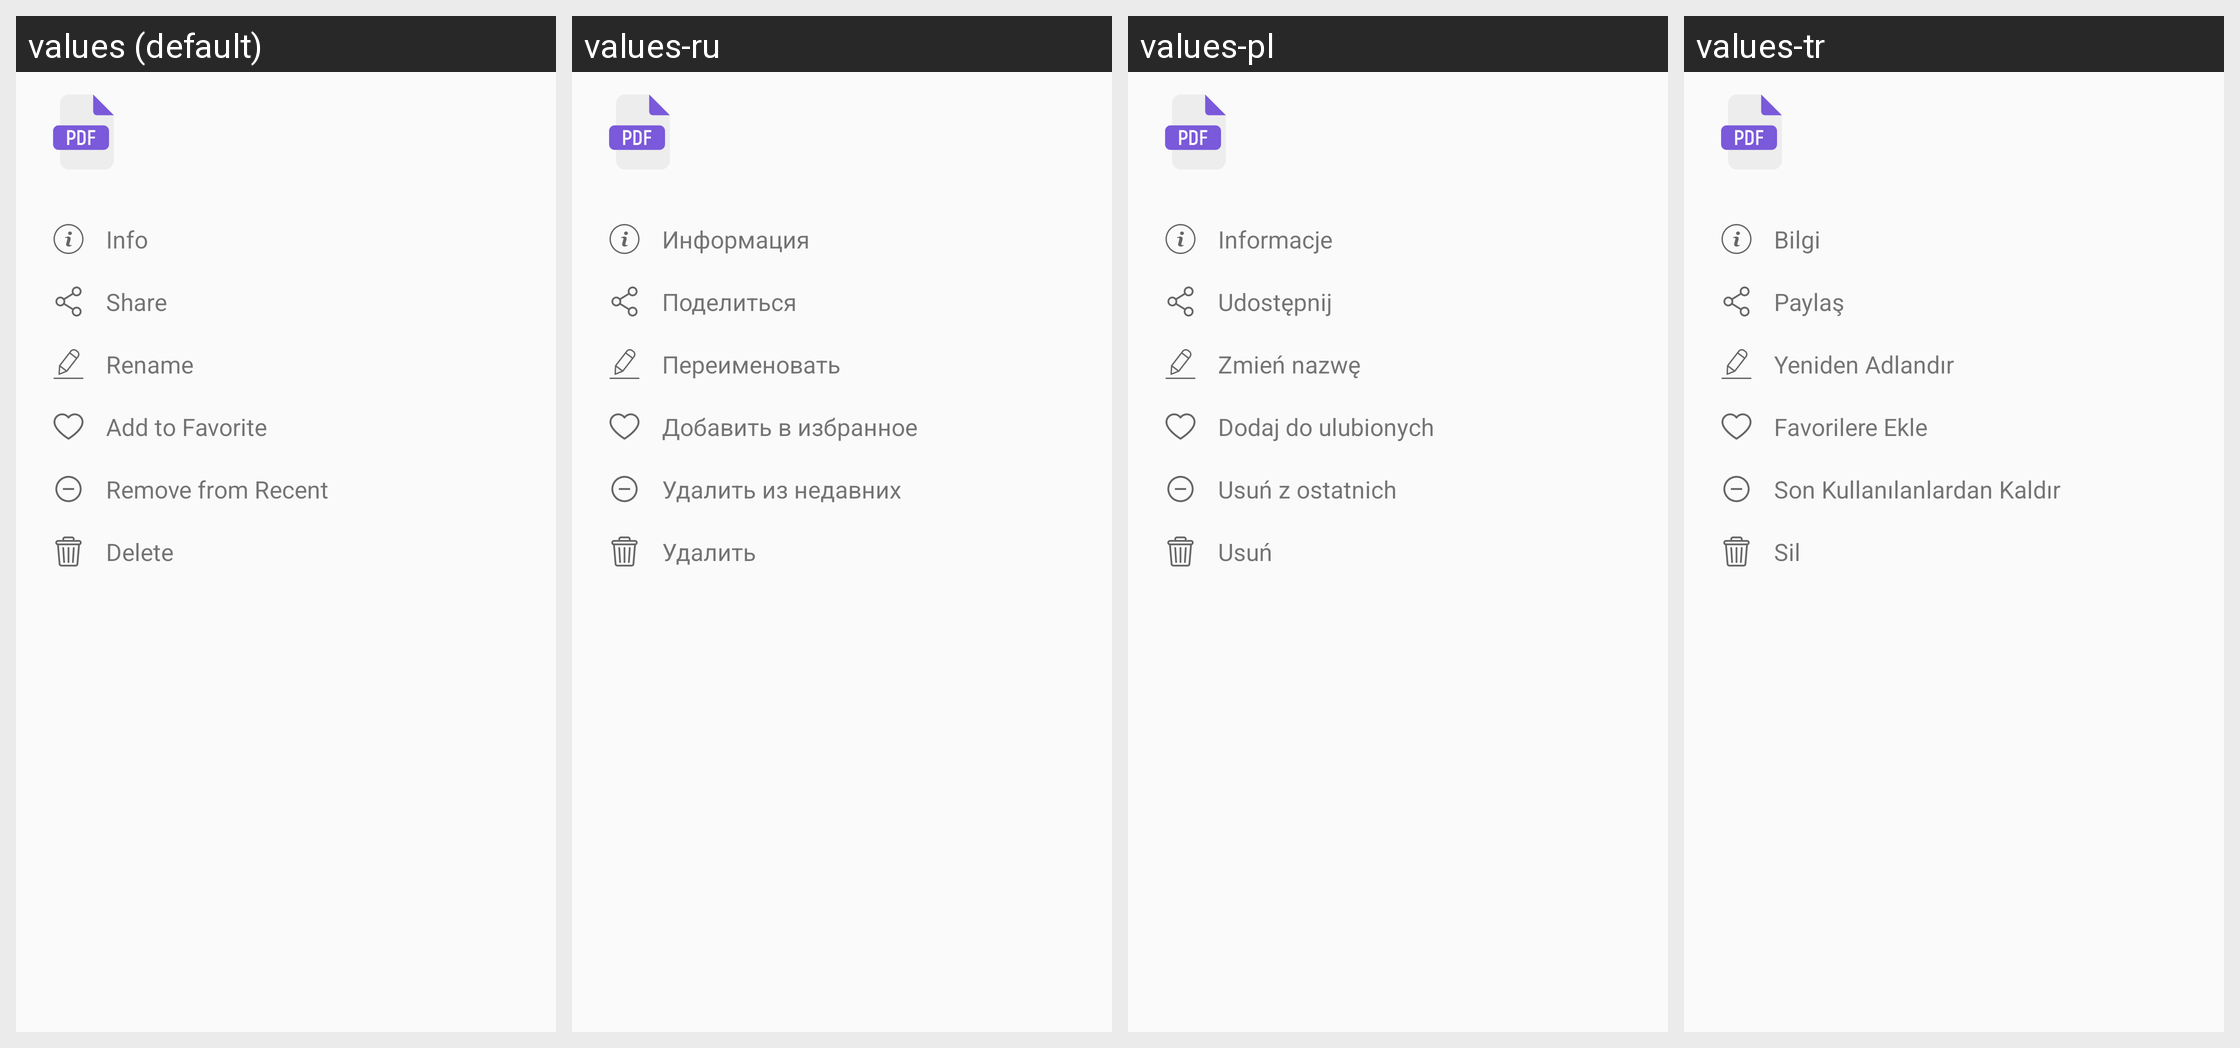

Strings drawn on this Android screen and how each of the app's shown locales translates them:
Android screen res/layout/bottom_sheet_menu_files.xml rendered under 4 locales, left to right: values (default), values-ru, values-pl, values-tr. Device: Nexus 5 (rendered at 1080×1920; each locale shown at half size, 540×960, under a caption strip naming it); theme Theme.PDFReaderPro.
Other locales in the repository, not shown: values-bn, values-de, values-es, values-fr, values-ga, values-it, values-ja, values-pt, values-zh.
Strings drawn on this screen, with the default value and each locale's value (text and hints the layout hard-codes, and strings that could not be matched under every locale, appear in the picture but are not listed):

info
  values: Info
  values-ru: Информация
  values-pl: Informacje
  values-tr: Bilgi

share
  values: Share
  values-ru: Поделиться
  values-pl: Udostępnij
  values-tr: Paylaş

rename
  values: Rename
  values-ru: Переименовать
  values-pl: Zmień nazwę
  values-tr: Yeniden Adlandır

add_to_favorite
  values: Add to Favorite
  values-ru: Добавить в избранное
  values-pl: Dodaj do ulubionych
  values-tr: Favorilere Ekle

remove_from_recent
  values: Remove from Recent
  values-ru: Удалить из недавних
  values-pl: Usuń z ostatnich
  values-tr: Son Kullanılanlardan Kaldır

delete
  values: Delete
  values-ru: Удалить
  values-pl: Usuń
  values-tr: Sil
